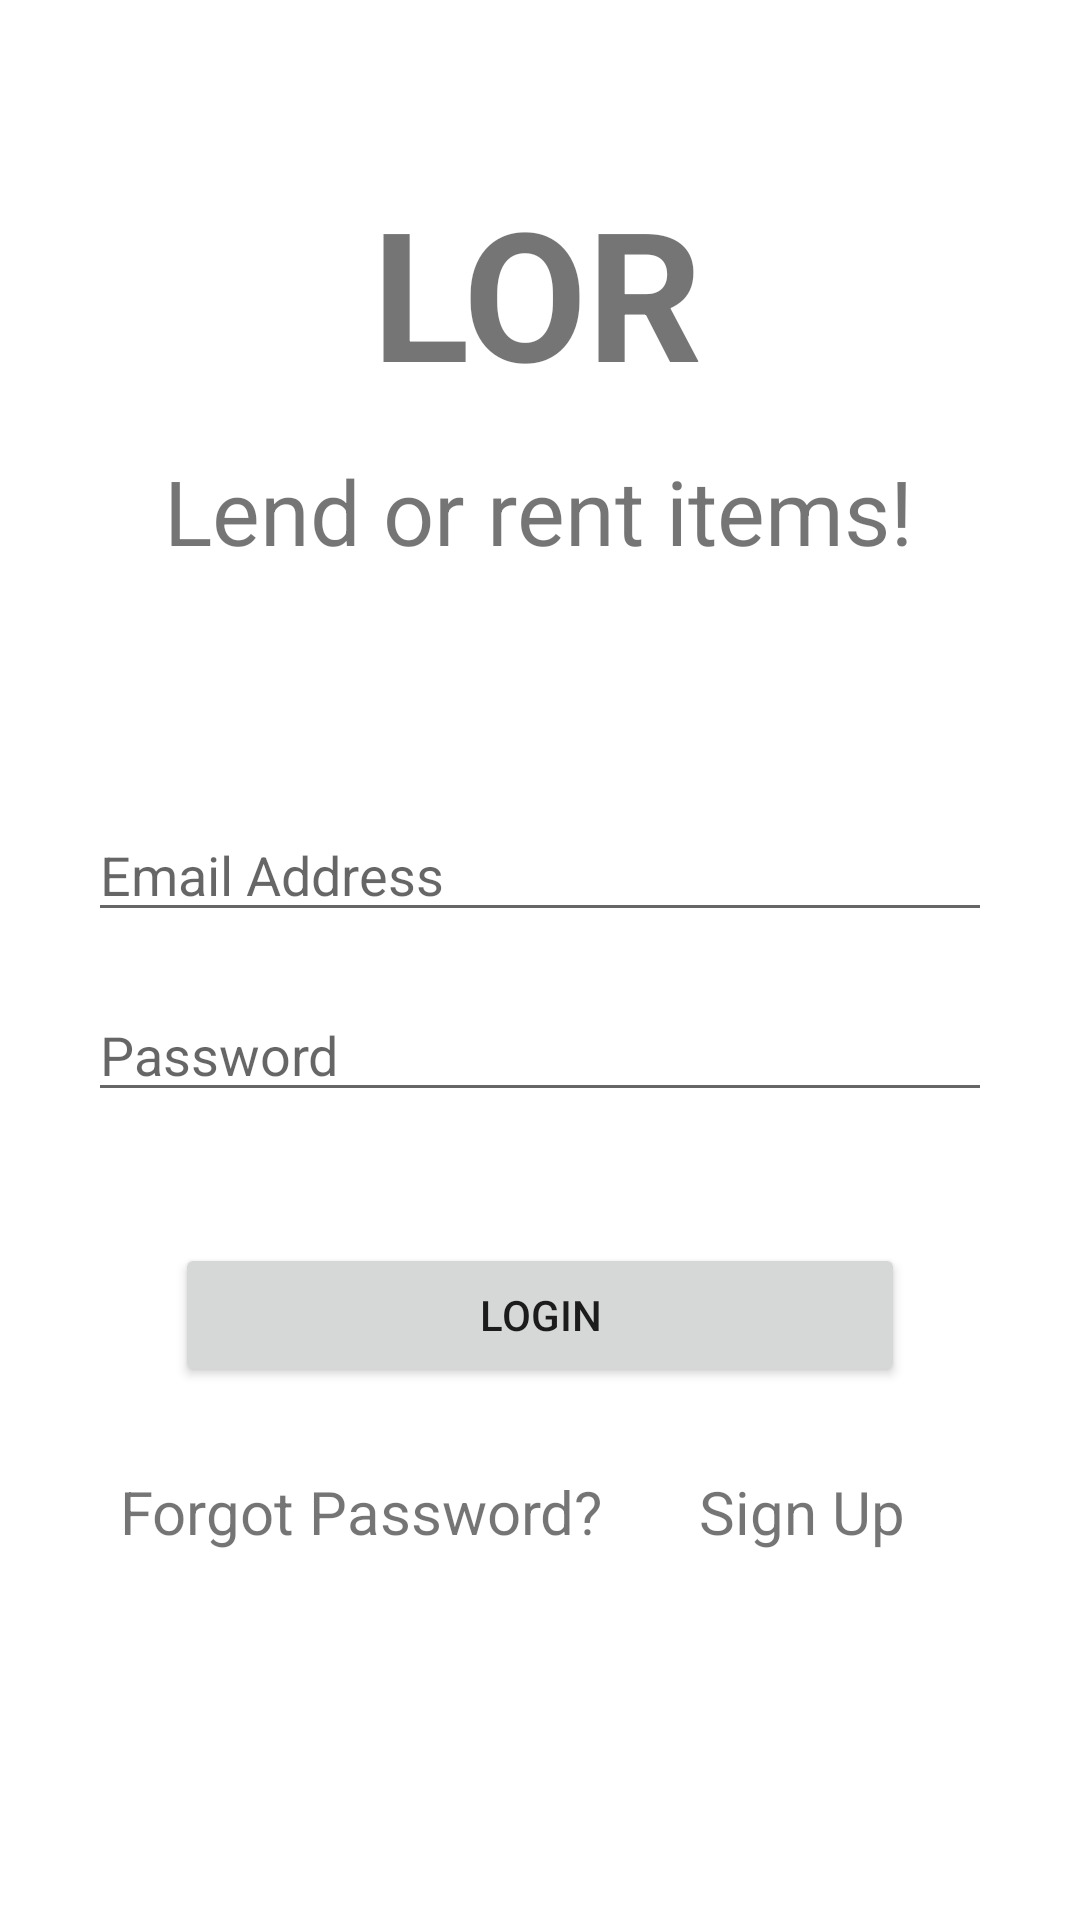

Android layout source for this screen:
<!-- AndroidManifest.xml: application theme Theme.LOR277Project -->
<!-- res/layout/activity_main.xml -->
<?xml version="1.0" encoding="utf-8"?>
<androidx.constraintlayout.widget.ConstraintLayout xmlns:android="http://schemas.android.com/apk/res/android"
    xmlns:app="http://schemas.android.com/apk/res-auto"
    xmlns:tools="http://schemas.android.com/tools"
    android:layout_width="match_parent"
    android:layout_height="match_parent"
    tools:context=".MainActivity">

    <TextView
        android:layout_width="wrap_content"
        android:layout_height="wrap_content"
        android:text="LOR"
        android:textSize="60dp"
        android:textStyle="bold"
        app:layout_constraintBottom_toBottomOf="parent"
        app:layout_constraintHorizontal_bias="0.496"
        app:layout_constraintLeft_toLeftOf="parent"
        app:layout_constraintRight_toRightOf="parent"
        app:layout_constraintTop_toTopOf="parent"
        app:layout_constraintVertical_bias="0.102" />

    <TextView
        android:layout_width="wrap_content"
        android:layout_height="wrap_content"
        android:text="Lend or rent items!"
        android:textSize="30dp"
        app:layout_constraintBottom_toBottomOf="parent"
        app:layout_constraintHorizontal_bias="0.497"
        app:layout_constraintLeft_toLeftOf="parent"
        app:layout_constraintRight_toRightOf="parent"
        app:layout_constraintTop_toTopOf="parent"
        app:layout_constraintVertical_bias="0.25" />

    <EditText
        android:id="@+id/email"
        android:layout_width="match_parent"
        android:layout_height="wrap_content"
        android:layout_marginLeft="5mm"
        android:layout_marginRight="5mm"
        android:hint="Email Address"
        app:layout_constraintBottom_toBottomOf="parent"
        app:layout_constraintLeft_toLeftOf="parent"
        app:layout_constraintRight_toRightOf="parent"
        app:layout_constraintTop_toTopOf="parent"
        app:layout_constraintVertical_bias="0.45" />

    <EditText
        android:id="@+id/password"
        android:layout_width="match_parent"
        android:layout_height="wrap_content"
        android:layout_marginLeft="5mm"
        android:layout_marginRight="5mm"
        android:hint="Password"
        android:inputType="textPassword"
        app:layout_constraintBottom_toBottomOf="parent"
        app:layout_constraintLeft_toLeftOf="parent"
        app:layout_constraintRight_toRightOf="parent"
        app:layout_constraintTop_toTopOf="parent"
        app:layout_constraintVertical_bias="0.55" />

    <Button
        android:id="@+id/login"
        android:layout_width="match_parent"
        android:layout_height="wrap_content"
        android:text="Login"
        android:layout_marginLeft="10mm"
        android:layout_marginRight="10mm"
        app:layout_constraintBottom_toBottomOf="parent"
        app:layout_constraintHorizontal_bias="0.17"
        app:layout_constraintLeft_toLeftOf="parent"
        app:layout_constraintRight_toRightOf="parent"
        app:layout_constraintTop_toTopOf="parent"
        app:layout_constraintVertical_bias="0.7" />

    <TextView
        android:id="@+id/forgot"
        android:layout_width="wrap_content"
        android:layout_height="wrap_content"
        android:text="Forgot Password?"
        android:textSize="20dp"
        app:layout_constraintBottom_toBottomOf="parent"
        app:layout_constraintHorizontal_bias="0.2"
        app:layout_constraintLeft_toLeftOf="parent"
        app:layout_constraintRight_toRightOf="parent"
        app:layout_constraintTop_toTopOf="parent"
        app:layout_constraintVertical_bias="0.8" />

    <TextView
        android:id="@+id/signUp"
        android:layout_width="wrap_content"
        android:layout_height="wrap_content"
        android:text="Sign Up"
        android:textSize="20dp"
        app:layout_constraintBottom_toBottomOf="parent"
        app:layout_constraintHorizontal_bias="0.8"
        app:layout_constraintLeft_toLeftOf="parent"
        app:layout_constraintRight_toRightOf="parent"
        app:layout_constraintTop_toTopOf="parent"
        app:layout_constraintVertical_bias="0.8" />

    <ProgressBar
        android:id ="@+id/progressBar"
        android:layout_width="wrap_content"
        android:layout_height="wrap_content"
        android:layout_centerInParent="true"
        android:visibility="gone"
        app:layout_constraintBottom_toBottomOf="parent"
        app:layout_constraintLeft_toLeftOf="parent"
        app:layout_constraintRight_toRightOf="parent"
        app:layout_constraintTop_toTopOf="parent"/>



</androidx.constraintlayout.widget.ConstraintLayout>
<!-- resources referenced by this layout -->
<resources>
  <style name="Theme.LOR277Project" parent="Theme.MaterialComponents.DayNight.DarkActionBar">
          
          <item name="colorPrimary">@color/purple_500</item>
          <item name="colorPrimaryVariant">@color/purple_700</item>
          <item name="colorOnPrimary">@color/white</item>
          
          <item name="colorSecondary">@color/teal_200</item>
          <item name="colorSecondaryVariant">@color/teal_700</item>
          <item name="colorOnSecondary">@color/black</item>
          
          <item name="android:statusBarColor" tools:targetApi="l">?attr/colorPrimaryVariant</item>
          
      </style>
  <!-- not gathered from this repository: default colours our renderer supplied (Android Studio template values) -->
  <color name="purple_500">#FF6200EE</color>
  <color name="purple_700">#FF3700B3</color>
  <color name="teal_200">#FF03DAC5</color>
  <color name="teal_700">#FF018786</color>
  <color name="black">#FF000000</color>
  <color name="white">#FFFFFFFF</color>
</resources>
